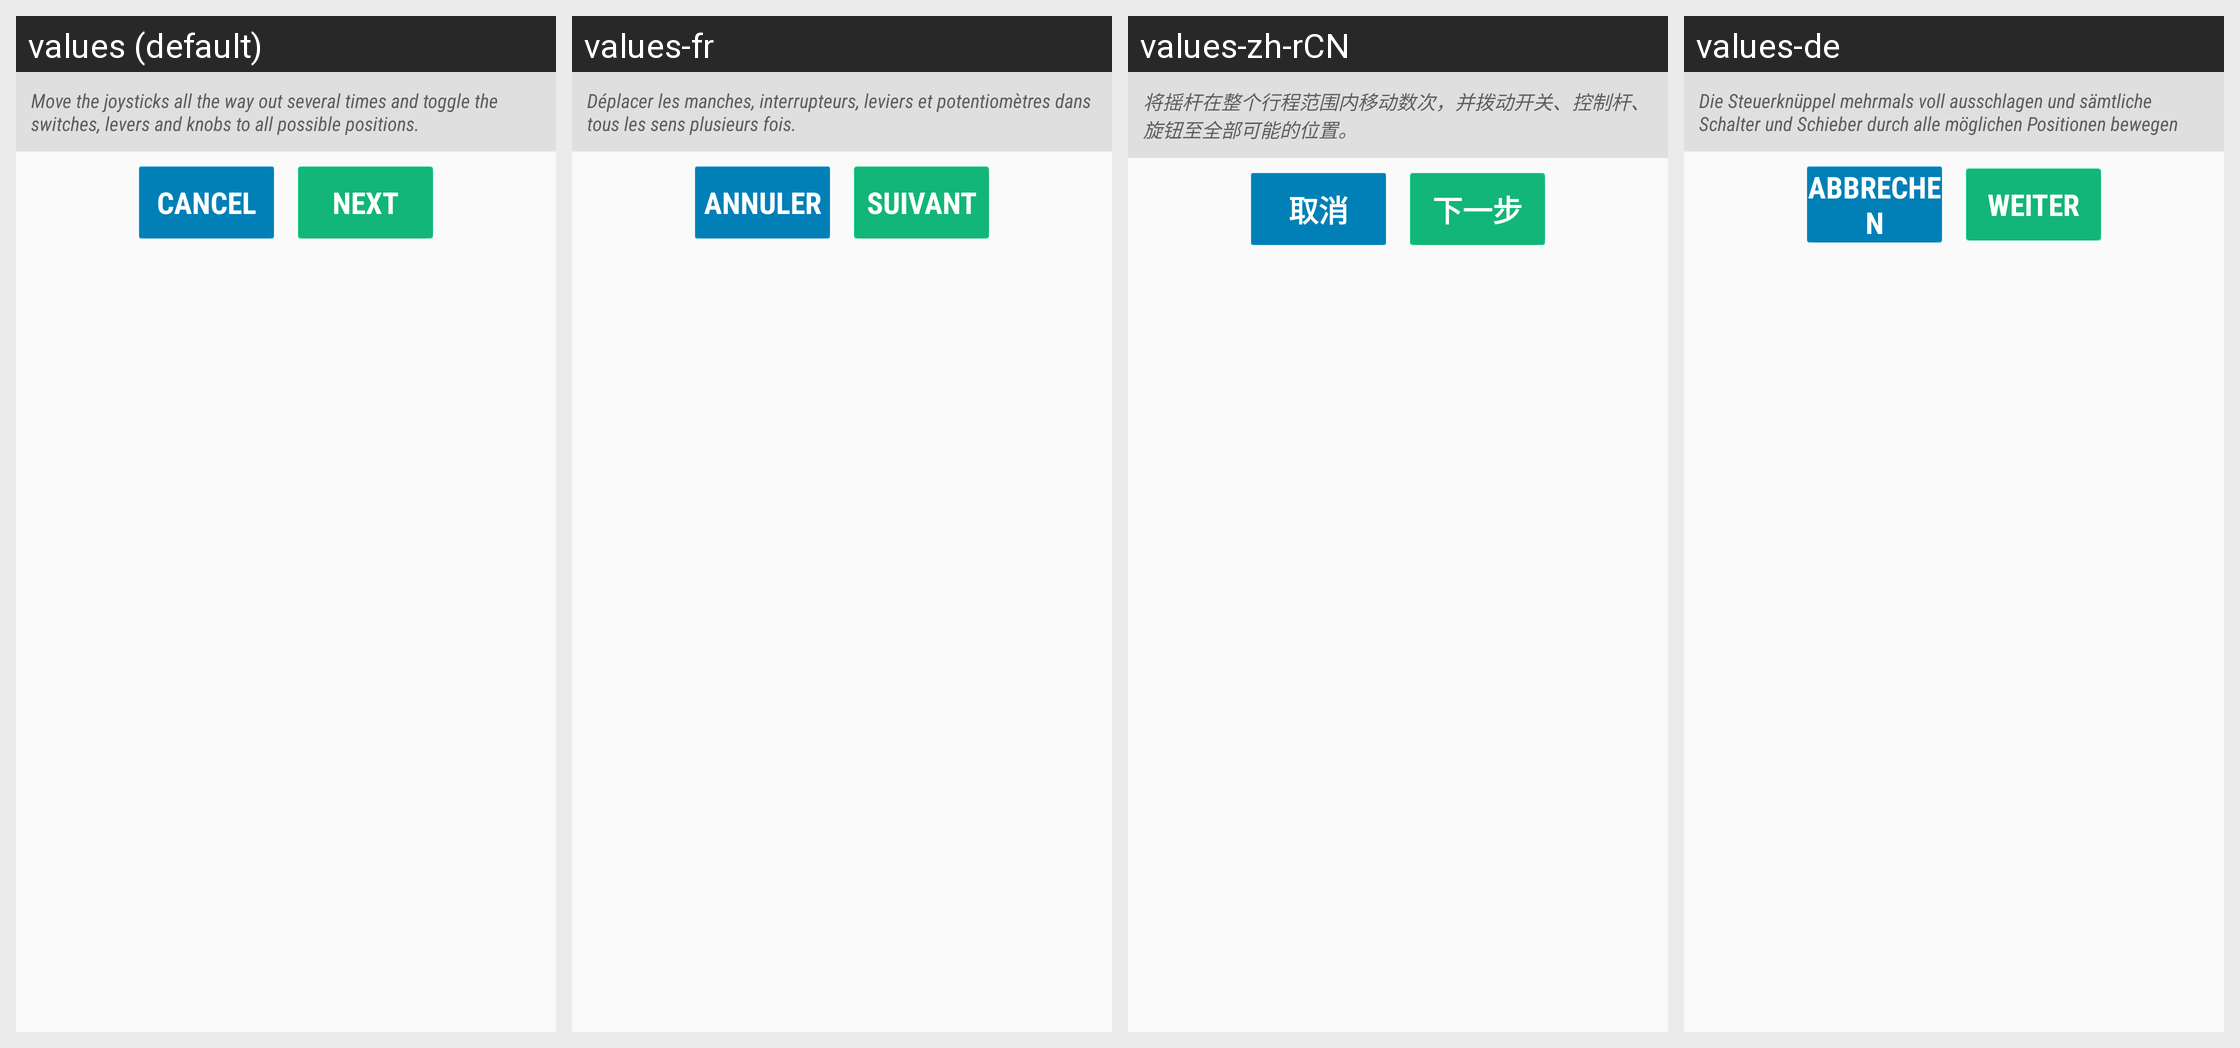

Here is an Android app screen in its default locale and in the app's own translations. Write out the translated-string differences for the strings that appear on this screen.
Android screen res/layout/fragment_setup_panel_next.xml rendered under 4 locales, left to right: values (default), values-fr, values-zh-rCN, values-de. Device: Nexus 5 (rendered at 1080×1920; each locale shown at half size, 540×960, under a caption strip naming it); theme CustomActionBarTheme.
Other locales in the repository, not shown: values-es, values-it, values-pt-rBR, values-ru, values-zh-rTW.
Strings drawn on this screen, with the default value and each locale's value (text and hints the layout hard-codes, and strings that could not be matched under every locale, appear in the picture but are not listed):

setup_radio_desc_minmax
  values: Move the joysticks all the way out several times and toggle the switches, levers and knobs to all possible positions.
  values-fr: Déplacer les manches, interrupteurs, leviers et potentiomètres dans tous les sens plusieurs fois.
  values-zh-rCN: 将摇杆在整个行程范围内移动数次，并拨动开关、控制杆、旋钮至全部可能的位置。
  values-de: Die Steuerknüppel mehrmals voll ausschlagen und sämtliche Schalter und Schieber durch alle möglichen Positionen bewegen

button_setup_cancel
  values: Cancel
  values-fr: Annuler
  values-zh-rCN: 取消
  values-de: Abbrechen

button_setup_next
  values: Next
  values-fr: Suivant
  values-zh-rCN: 下一步
  values-de: Weiter
